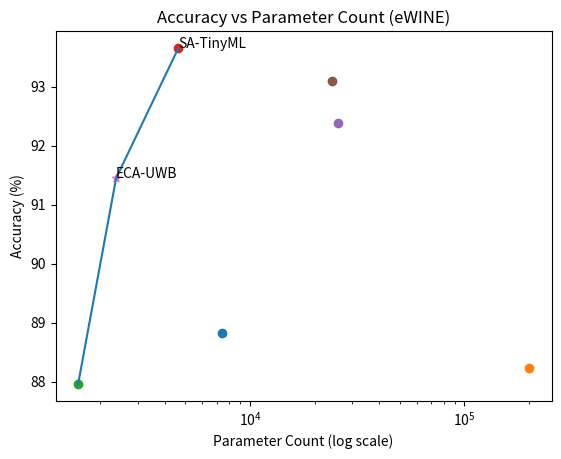

Reproduce this figure in Python. (Note: this script raises an exception after producing the figure.)
# Create Pareto plot and save as PNG

import matplotlib.pyplot as plt

# Data
models = [
    "CNN-LSTM", "FCN-Attention", "CIR-CNN+MLP",
    "SA-TinyML", "LightMamba", "MS-CNN-SA", "ECA-UWB"
]
params = [7441, 200000, 1578, 4627, 25793, 24145, 2374]
accuracy = [88.82, 88.24, 87.96, 93.65, 92.38, 93.10, 91.45]

# Create plot
plt.figure()
plt.xscale('log')

# Plot points
for i, model in enumerate(models):
    if model == "ECA-UWB":
        plt.scatter(params[i], accuracy[i], marker='*')
    else:
        plt.scatter(params[i], accuracy[i])

# Pareto frontier (sorted manually)
pareto_x = [1578, 2374, 4627]
pareto_y = [87.96, 91.45, 93.65]
plt.plot(pareto_x, pareto_y)

# Labels
for i, model in enumerate(models):
    if model in ["ECA-UWB", "SA-TinyML"]:
        plt.text(params[i], accuracy[i], model)

plt.xlabel("Parameter Count (log scale)")
plt.ylabel("Accuracy (%)")
plt.title("Accuracy vs Parameter Count (eWINE)")

# Save figure
file_path = "/home/johnw/Documents/Paper/UWB_journals/paper_ecauwb/fig_pareto.png"
plt.savefig(file_path, dpi=300, bbox_inches='tight')
plt.close()

file_path
